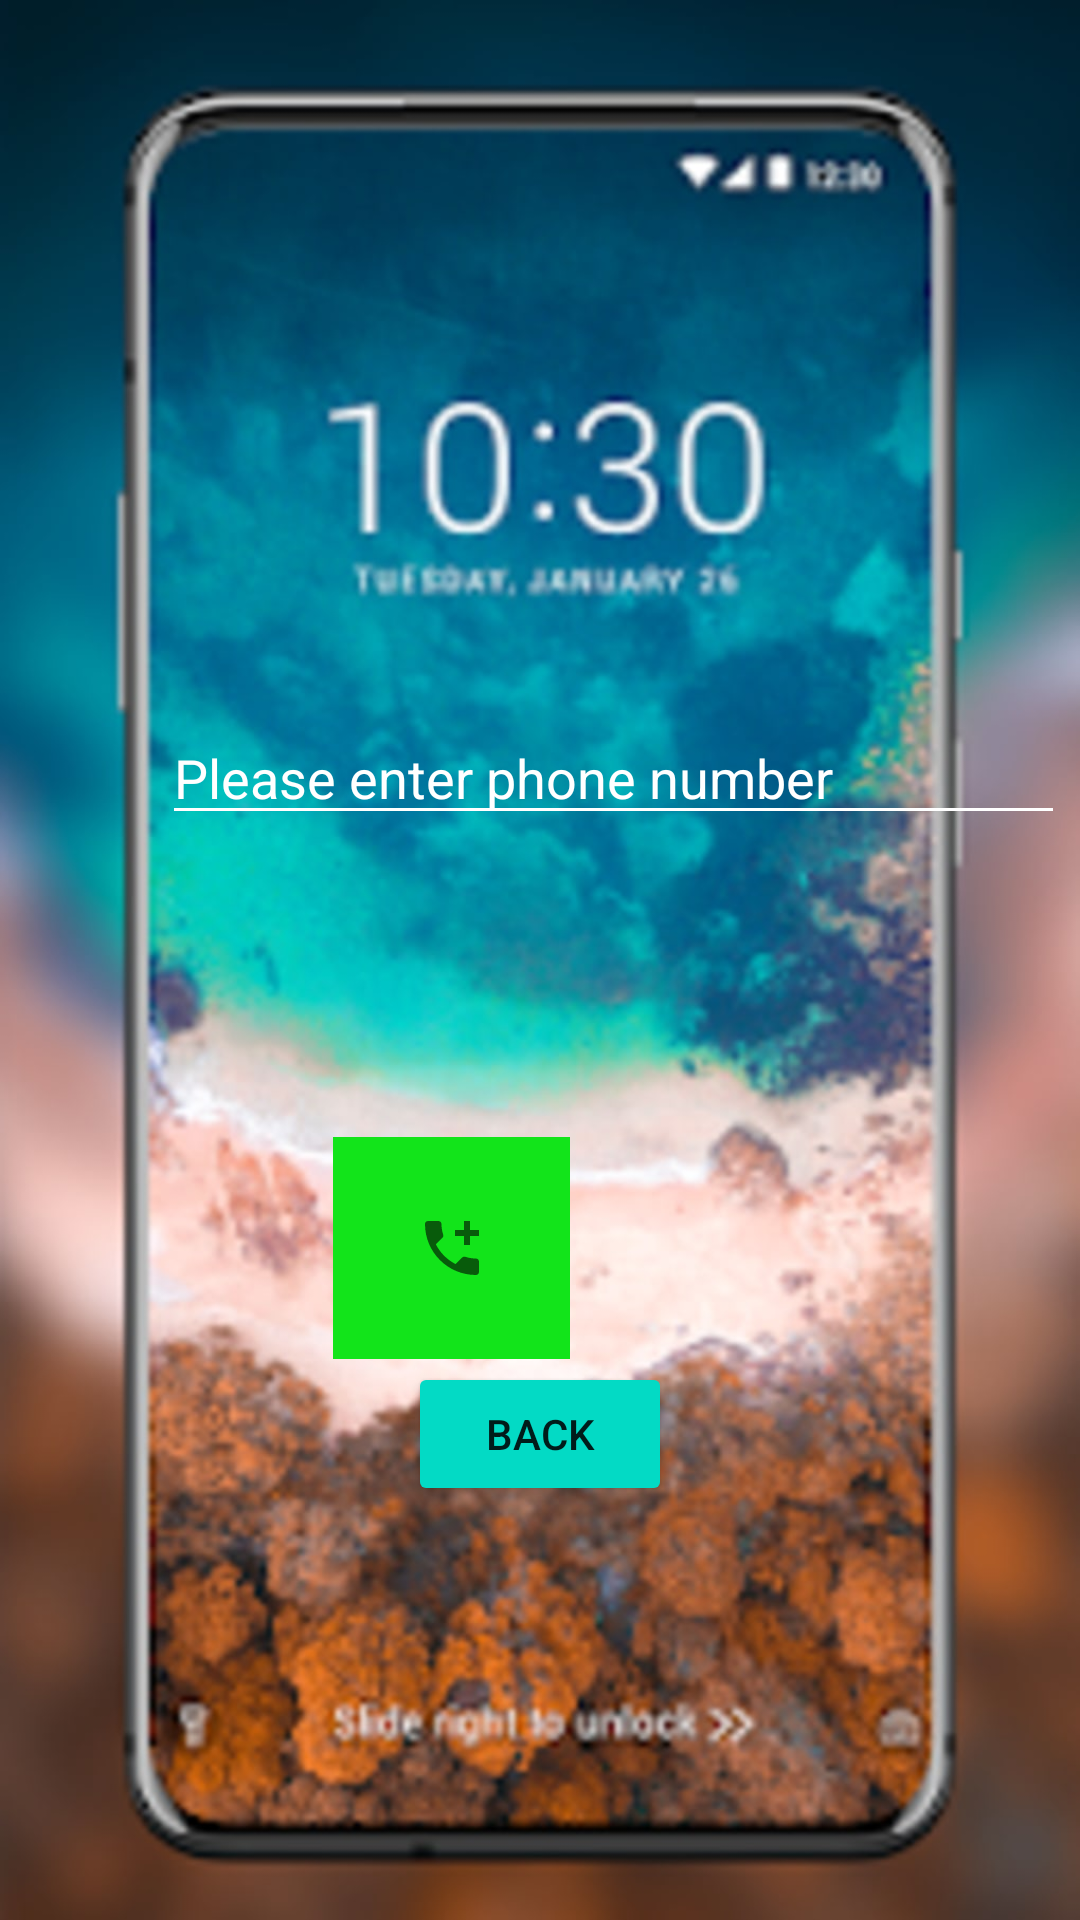

This screen was rendered from an Android layout file. Write that file and the resources it references.
<!-- AndroidManifest.xml: application theme Theme.EmailOtp -->
<!-- res/layout/activity_calling.xml -->
<?xml version="1.0" encoding="utf-8"?>
<RelativeLayout xmlns:android="http://schemas.android.com/apk/res/android"
    xmlns:app="http://schemas.android.com/apk/res-auto"
    xmlns:tools="http://schemas.android.com/tools"
    android:layout_width="match_parent"
    android:layout_height="match_parent"
    android:background="@drawable/callbackground"
    tools:context=".Calling">

    <EditText
        android:id="@+id/editTextPhoneCall"
        android:layout_width="301dp"
        android:layout_height="wrap_content"
        android:layout_alignParentStart="true"
        android:layout_alignParentLeft="true"
        android:layout_alignParentTop="true"
        android:layout_centerHorizontal="true"
        android:layout_marginStart="54dp"
        android:layout_marginLeft="54dp"
        android:layout_marginTop="237dp"
        android:backgroundTint="@color/white"
        android:ems="10"
        android:hint="Please enter phone number"
        android:inputType="phone"
        android:textColor="@color/black"
        android:textColorHint="@color/white" />

    <ImageButton
        android:id="@+id/calling"
        android:layout_width="79dp"
        android:layout_height="74dp"
        android:layout_alignParentTop="true"
        android:layout_alignParentEnd="true"
        android:layout_alignParentRight="true"
        android:layout_centerInParent="true"
        android:layout_marginTop="379dp"
        android:layout_marginEnd="170dp"
        android:layout_marginRight="170dp"
        android:background="#12E41A"
        android:clickable="true"
        android:src="@drawable/ic_baseline_add_ic_call_24" />

    <Button
        android:id="@+id/button6menuback"
        android:layout_width="wrap_content"
        android:layout_height="wrap_content"
        android:layout_alignParentBottom="true"
        android:layout_centerHorizontal="true"
        android:layout_marginBottom="138dp"
        android:backgroundTint="@color/teal_200"
        android:text="Back" />

</RelativeLayout>
<!-- resources referenced by this layout -->
<resources>
  <!-- drawable callbackground: png bitmap (drawable, 142755 bytes) -->
  <!-- drawable ic_baseline_add_ic_call_24 (drawable) -->
  <vector xmlns:android="http://schemas.android.com/apk/res/android"
      android:width="24dp"
      android:height="24dp"
      android:tint="?attr/colorControlNormal"
      android:viewportWidth="24"
      android:viewportHeight="24">
      <path
          android:fillColor="#17b739"
          android:pathData="M20,15.5c-1.25,0 -2.45,-0.2 -3.57,-0.57 -0.35,-0.11 -0.74,-0.03 -1.02,0.24l-2.2,2.2c-2.83,-1.44 -5.15,-3.75 -6.59,-6.59l2.2,-2.21c0.28,-0.26 0.36,-0.65 0.25,-1C8.7,6.45 8.5,5.25 8.5,4c0,-0.55 -0.45,-1 -1,-1H4c-0.55,0 -1,0.45 -1,1 0,9.39 7.61,17 17,17 0.55,0 1,-0.45 1,-1v-3.5c0,-0.55 -0.45,-1 -1,-1zM21,6h-3V3h-2v3h-3v2h3v3h2V8h3z" />
  </vector>
  <style name="Theme.EmailOtp" parent="Theme.AppCompat.DayNight.DarkActionBar">
          
          <item name="colorPrimary">@color/purple_500</item>
          <item name="colorPrimaryVariant">@color/purple_700</item>
          <item name="colorOnPrimary">@color/white</item>
          
          <item name="colorSecondary">@color/teal_200</item>
          <item name="colorSecondaryVariant">@color/teal_700</item>
          <item name="colorOnSecondary">@color/black</item>
          
          <item name="android:statusBarColor" tools:targetApi="l">?attr/colorPrimaryVariant</item>
          
      </style>
  <!-- not gathered from this repository: default colours our renderer supplied (Android Studio template values) -->
  <color name="purple_500">#FF6200EE</color>
  <color name="purple_700">#FF3700B3</color>
  <color name="teal_200">#FF03DAC5</color>
  <color name="teal_700">#FF018786</color>
  <color name="black">#FF000000</color>
  <color name="white">#FFFFFFFF</color>
</resources>
